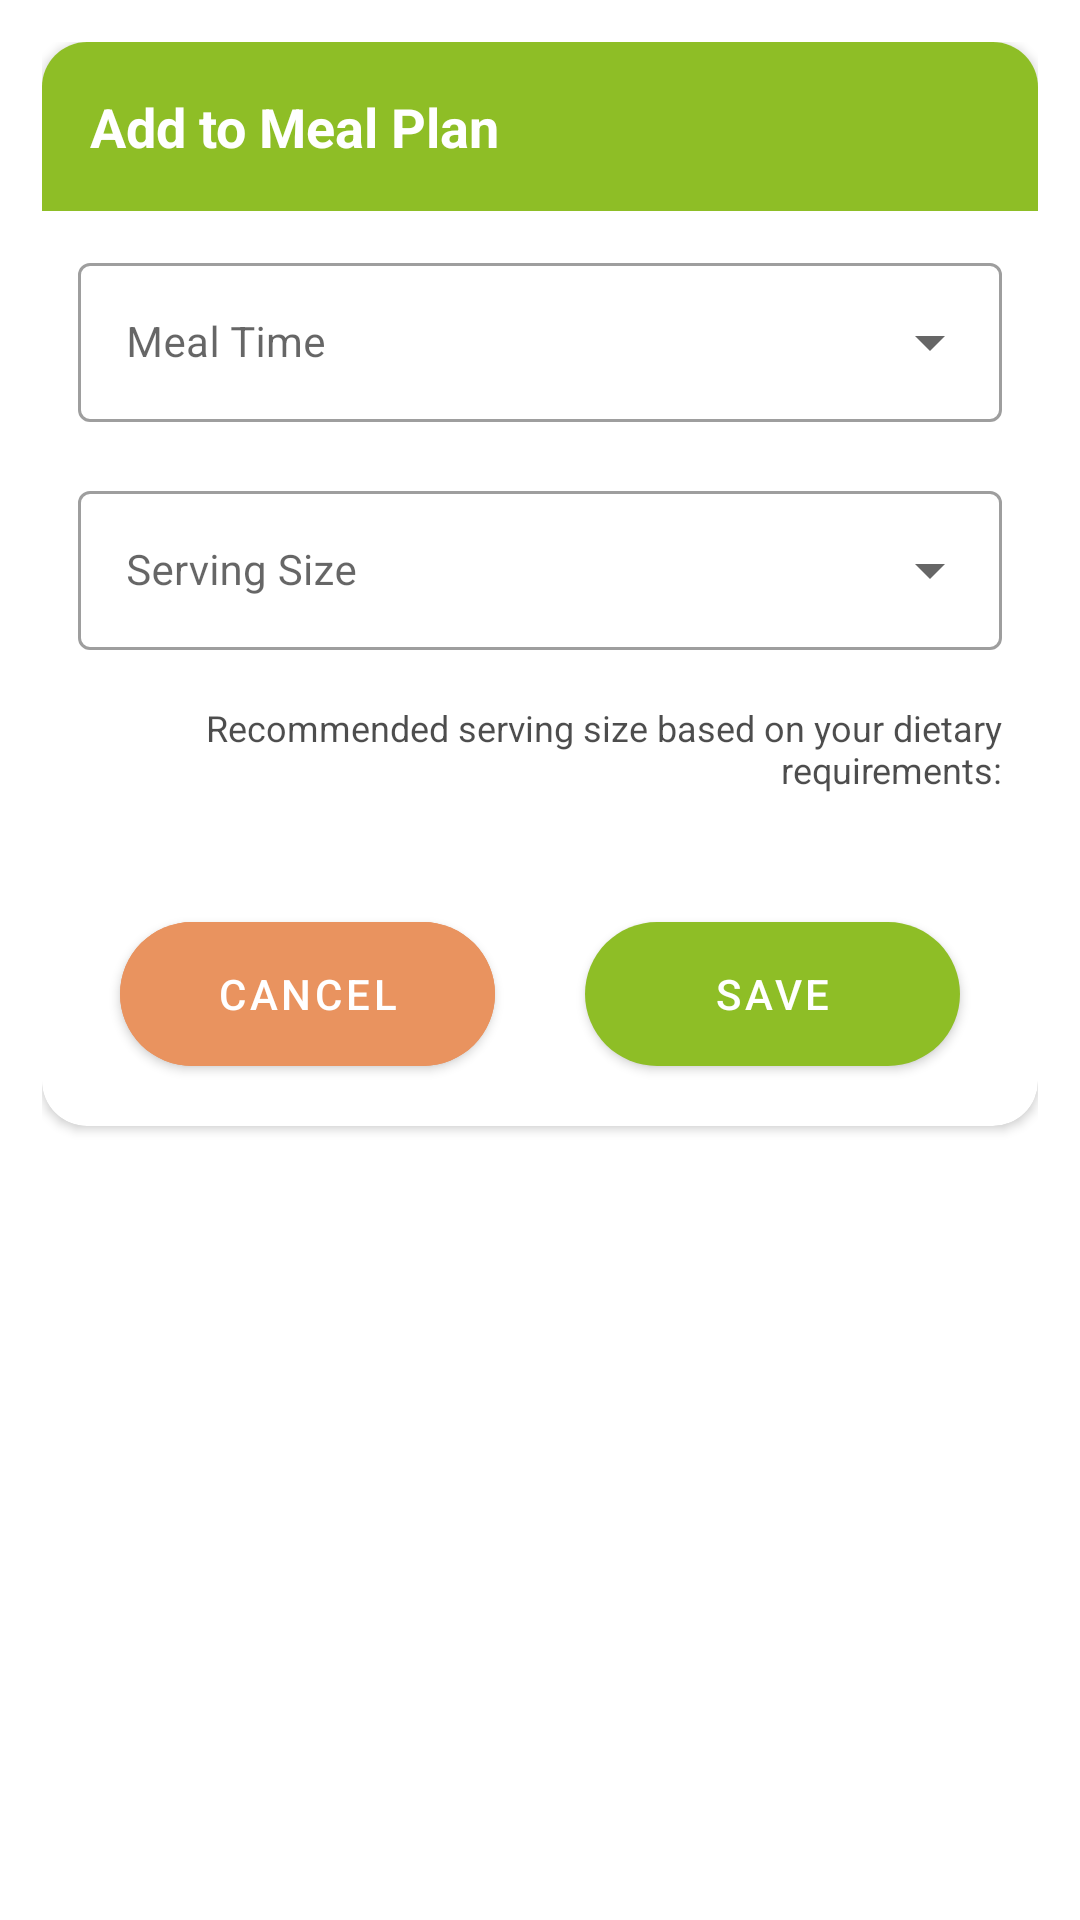

The Android layout XML behind this screen, and the referenced resources:
<!-- AndroidManifest.xml: application theme Theme.NutriEye -->
<!-- res/layout/alert_dialog_food_screen.xml -->
<?xml version="1.0" encoding="utf-8"?>
<RelativeLayout xmlns:android="http://schemas.android.com/apk/res/android"
    xmlns:app="http://schemas.android.com/apk/res-auto"
    xmlns:tools="http://schemas.android.com/tools"
    android:layout_width="match_parent"
    android:layout_height="match_parent"
    android:padding="14dp">

    <androidx.cardview.widget.CardView
        android:layout_width="match_parent"
        android:layout_height="wrap_content"
        app:cardCornerRadius="15dp">

        <RelativeLayout
            android:layout_width="match_parent"
            android:layout_height="match_parent">

            <TextView
                android:id="@+id/textView00"
                android:layout_width="match_parent"
                android:layout_height="wrap_content"
                android:background="@color/green"
                android:padding="16dp"
                android:text="Add to Meal Plan"
                android:textColor="@color/white"
                android:textSize="18sp"
                android:textStyle="bold" />

            <ImageButton
                android:id="@+id/closeServingDialog"
                android:layout_width="40dp"
                android:layout_height="40dp"
                android:layout_alignParentEnd="true"
                android:layout_marginTop="8dp"
                android:layout_marginEnd="8dp"
                android:background="?attr/selectableItemBackgroundBorderless"
                android:scaleType="center"
                android:src="@drawable/close"
                app:tint="@color/white" />

            <com.google.android.material.textfield.TextInputLayout
                android:id="@+id/inputServingLayout"
                style="@style/Widget.MaterialComponents.TextInputLayout.OutlinedBox.ExposedDropdownMenu"
                android:layout_width="match_parent"
                android:layout_height="wrap_content"
                android:layout_below="@id/textView00"
                android:layout_marginLeft="12dp"
                android:layout_marginTop="12dp"
                android:layout_marginRight="12dp"
                android:hint="Meal Time"
                app:errorEnabled="true"
                app:errorTextAppearance="@style/ErrorHelperTextAppearance">

                <AutoCompleteTextView
                    android:id="@+id/inputServingText"
                    android:textSize="14sp"
                    android:layout_width="match_parent"
                    android:layout_height="wrap_content"
                    android:inputType="none" />

            </com.google.android.material.textfield.TextInputLayout>


            <com.google.android.material.textfield.TextInputLayout
                android:id="@+id/servingSizeLayout"
                style="@style/Widget.MaterialComponents.TextInputLayout.OutlinedBox.ExposedDropdownMenu"
                android:layout_width="match_parent"
                android:layout_height="wrap_content"
                android:layout_below="@id/inputServingLayout"
                android:layout_marginLeft="12dp"
                android:layout_marginRight="12dp"
                android:hint="Serving Size"
                app:errorEnabled="true"
                app:errorTextAppearance="@style/ErrorHelperTextAppearance">

                <AutoCompleteTextView
                    android:id="@+id/servingSizeSelection"
                    android:layout_width="match_parent"
                    android:layout_height="wrap_content"
                    android:textSize="14sp"
                    android:inputType="none" />

            </com.google.android.material.textfield.TextInputLayout>

            <TextView
                android:id="@+id/recommendedLabel"
                android:layout_width="match_parent"
                android:layout_height="wrap_content"
                android:layout_below="@id/servingSizeLayout"
                android:layout_marginLeft="12dp"
                android:layout_marginRight="12dp"
                android:alpha=".7"
                android:gravity="right"
                android:text="Recommended serving size based on your dietary requirements:"
                android:textColor="@color/black"
                android:textSize="12sp" />

            <TextView
                android:id="@+id/recommendedServingSize"
                android:layout_width="wrap_content"
                android:layout_height="wrap_content"
                android:layout_below="@id/recommendedLabel"
                android:layout_alignParentEnd="true"
                android:layout_marginRight="12dp"
                android:text=""
                android:textColor="@color/black"
                android:textSize="17sp"
                android:textStyle="bold" />

            <LinearLayout
                android:layout_width="match_parent"
                android:layout_height="wrap_content"
                android:layout_below="@id/recommendedServingSize"
                android:layout_margin="14dp"
                android:weightSum="2">

                <com.google.android.material.button.MaterialButton
                    android:id="@+id/cancelServing"
                    android:layout_width="60dp"
                    android:layout_height="60dp"
                    android:layout_marginLeft="12dp"
                    android:layout_weight="1"
                    android:backgroundTint="@color/light_orange"
                    android:text="Cancel"
                    app:cornerRadius="32dp" />

                <View
                    android:layout_width="30dp"
                    android:layout_height="0dp" />

                <com.google.android.material.button.MaterialButton
                    android:id="@+id/saveServing"
                    android:layout_width="60dp"
                    android:layout_height="60dp"
                    android:layout_marginRight="12dp"
                    android:layout_weight="1"
                    android:text="Save"
                    app:cornerRadius="32dp" />
            </LinearLayout>

        </RelativeLayout>

    </androidx.cardview.widget.CardView>

</RelativeLayout>
<!-- resources referenced by this layout -->
<resources>
  <color name="black">#FF000000</color>
  <color name="green">#8EBE26</color>
  <color name="light_orange">#E9935F</color>
  <color name="white">#FFFFFFFF</color>
  <style name="ErrorHelperTextAppearance" parent="@android:style/TextAppearance">
          <item name="android:textColor">@color/red</item>
          <item name="android:textSize">10sp</item> 
      </style>
  <style name="Theme.NutriEye" parent="Theme.MaterialComponents.Light.DarkActionBar">
          
          <item name="colorPrimary">@color/green</item>
          <item name="colorPrimaryVariant">@color/green</item>
          <item name="colorOnPrimary">@color/white</item>
          
          <item name="colorSecondary">@color/green</item>
          <item name="colorSecondaryVariant">@color/light_coral</item>
          <item name="colorOnSecondary">@color/black</item>
          
          <item name="android:statusBarColor">@color/green</item>
          
      </style>
  <color name="red">#E91E63</color>
  <color name="light_coral">#F4B187</color>
</resources>
